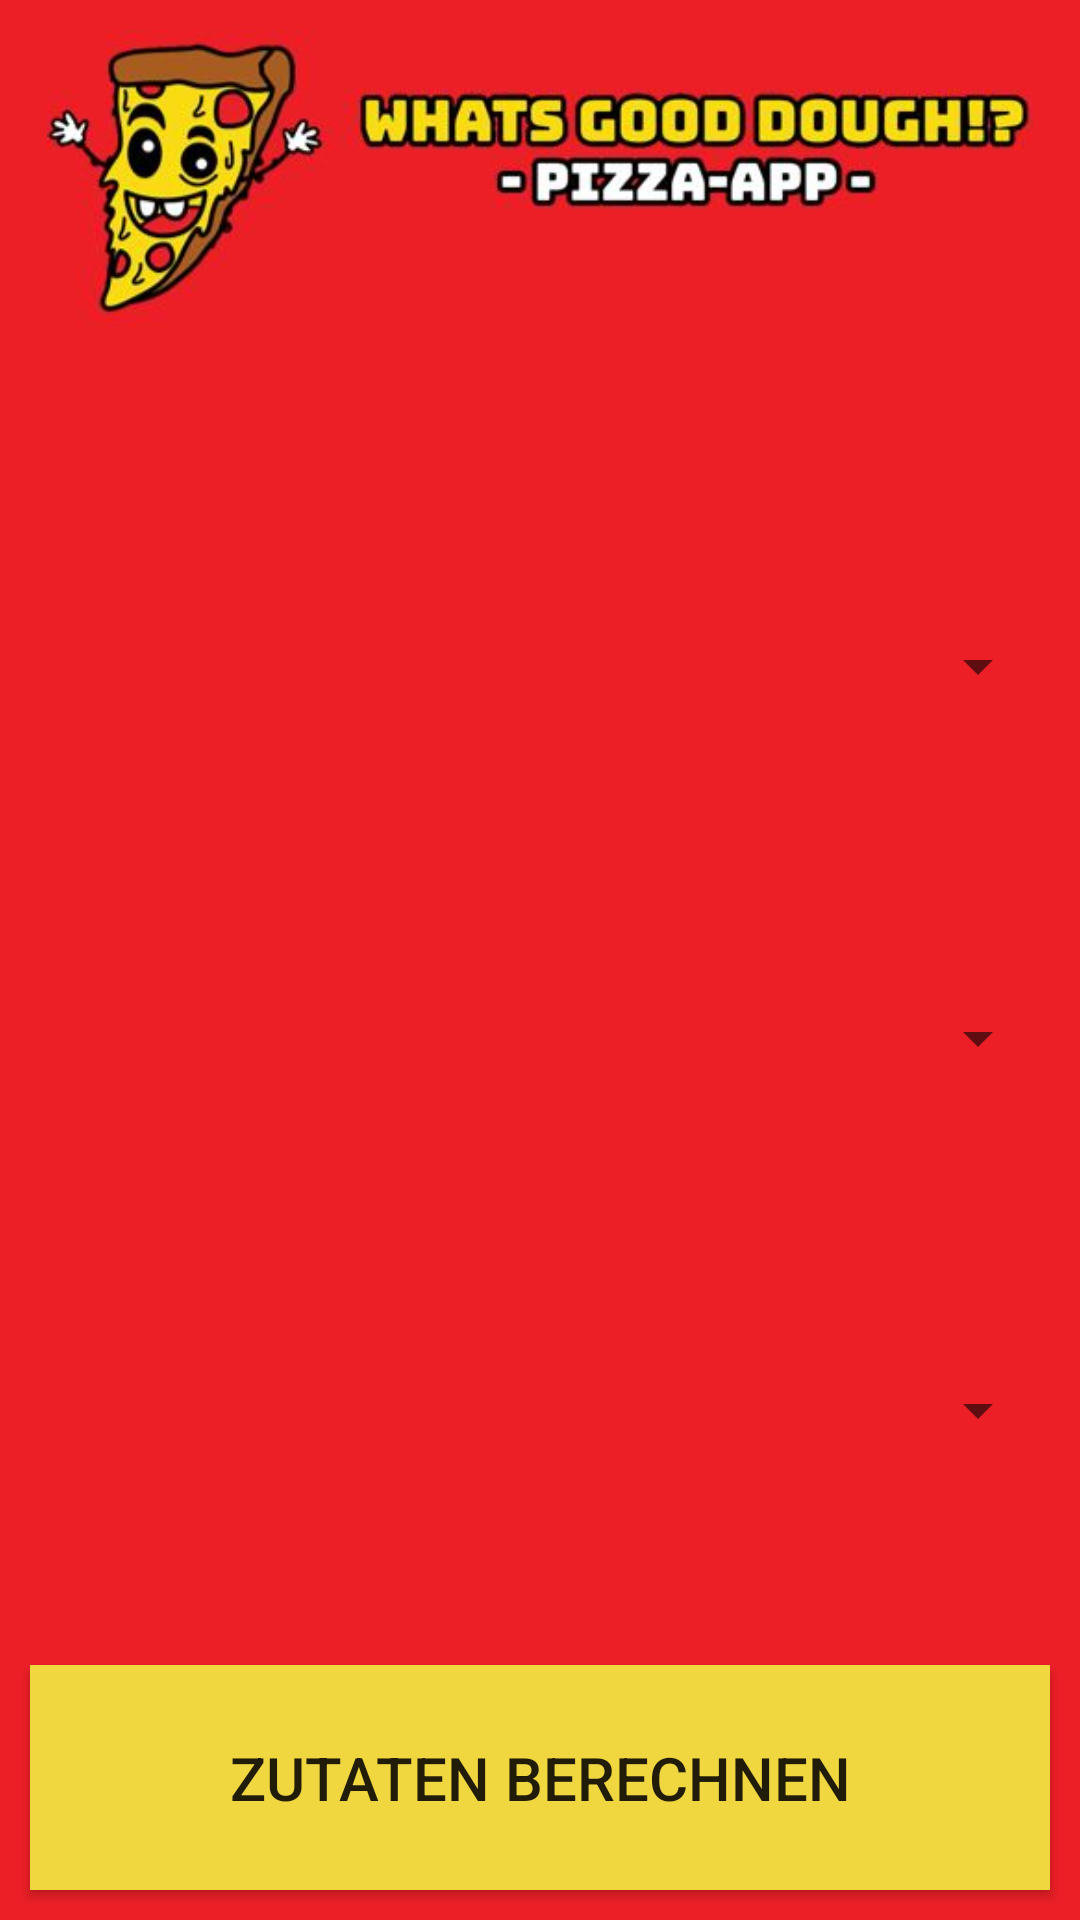

This screen was rendered from an Android layout file. Write that file and the resources it references.
<!-- AndroidManifest.xml: application theme Theme.Pizzaapp -->
<!-- res/layout/activity_choose.xml -->
<?xml version="1.0" encoding="utf-8"?>
<androidx.constraintlayout.widget.ConstraintLayout xmlns:android="http://schemas.android.com/apk/res/android"
    xmlns:app="http://schemas.android.com/apk/res-auto"
    xmlns:tools="http://schemas.android.com/tools"
    android:id="@+id/choosegui"
    android:layout_width="match_parent"
    android:layout_height="match_parent"
    android:background="#EC1F27">

    <ImageView
        android:id="@+id/headerpic1"
        android:layout_width="350dp"
        android:layout_height="100dp"
        android:layout_marginStart="10dp"
        android:layout_marginTop="10dp"
        android:layout_marginEnd="10dp"
        app:layout_constraintEnd_toEndOf="parent"
        app:layout_constraintStart_toStartOf="parent"
        app:layout_constraintTop_toTopOf="parent"
        app:srcCompat="@drawable/header" />

    <Spinner
        android:id="@+id/choosepizzatyp"
        android:layout_width="match_parent"
        android:layout_height="wrap_content"
        android:layout_marginStart="10dp"
        android:layout_marginTop="100dp"
        android:layout_marginEnd="10dp"
        app:layout_constraintEnd_toEndOf="parent"
        app:layout_constraintHorizontal_bias="1.0"
        app:layout_constraintStart_toStartOf="parent"
        app:layout_constraintTop_toBottomOf="@+id/headerpic1" />

    <Spinner
        android:id="@+id/choosepizzaanzahl"
        android:layout_width="match_parent"
        android:layout_height="wrap_content"
        android:layout_marginStart="10dp"
        android:layout_marginTop="100dp"
        android:layout_marginEnd="10dp"
        android:scrollbarSize="15dp"
        app:layout_constraintEnd_toEndOf="parent"
        app:layout_constraintHorizontal_bias="0.0"
        app:layout_constraintStart_toStartOf="parent"
        app:layout_constraintTop_toBottomOf="@+id/choosepizzatyp" />

    <Spinner
        android:id="@+id/choosepizzagroesse"
        android:layout_width="match_parent"
        android:layout_height="wrap_content"
        android:layout_marginStart="10dp"
        android:layout_marginTop="100dp"
        android:layout_marginEnd="10dp"
        app:layout_constraintEnd_toEndOf="parent"
        app:layout_constraintHorizontal_bias="1.0"
        app:layout_constraintStart_toStartOf="parent"
        app:layout_constraintTop_toBottomOf="@+id/choosepizzaanzahl" />

    <Button
        android:id="@+id/berechnen"
        android:layout_width="match_parent"
        android:layout_height="75dp"
        android:layout_marginStart="10dp"
        android:layout_marginEnd="10dp"
        android:layout_marginBottom="10dp"
        android:background="#F1D73F"
        android:onClick="berechne"
        android:text="Zutaten Berechnen"
        android:textSize="20sp"
        app:layout_constraintBottom_toBottomOf="parent"
        app:layout_constraintEnd_toEndOf="parent"
        app:layout_constraintStart_toStartOf="parent" />

</androidx.constraintlayout.widget.ConstraintLayout>
<!-- resources referenced by this layout -->
<resources>
  <!-- drawable header: jpg bitmap (drawable-v24, 23857 bytes) -->
  <style name="Theme.Pizzaapp" parent="Theme.MaterialComponents.DayNight.DarkActionBar">
          
          <item name="colorPrimary">@color/purple_500</item>
          <item name="colorPrimaryVariant">@color/purple_700</item>
          <item name="colorOnPrimary">@color/white</item>
          
          <item name="colorSecondary">@color/teal_200</item>
          <item name="colorSecondaryVariant">@color/teal_700</item>
          <item name="colorOnSecondary">@color/black</item>
          
          <item name="android:statusBarColor" tools:targetApi="l">?attr/colorPrimaryVariant</item>
          
      </style>
  <color name="purple_500">#F1D73F</color>
  <color name="purple_700">#F1D73F</color>
  <color name="white">#FFFFFFFF</color>
  <color name="teal_200">#FF03DAC5</color>
  <color name="teal_700">#FF018786</color>
  <color name="black">#FF000000</color>
</resources>
